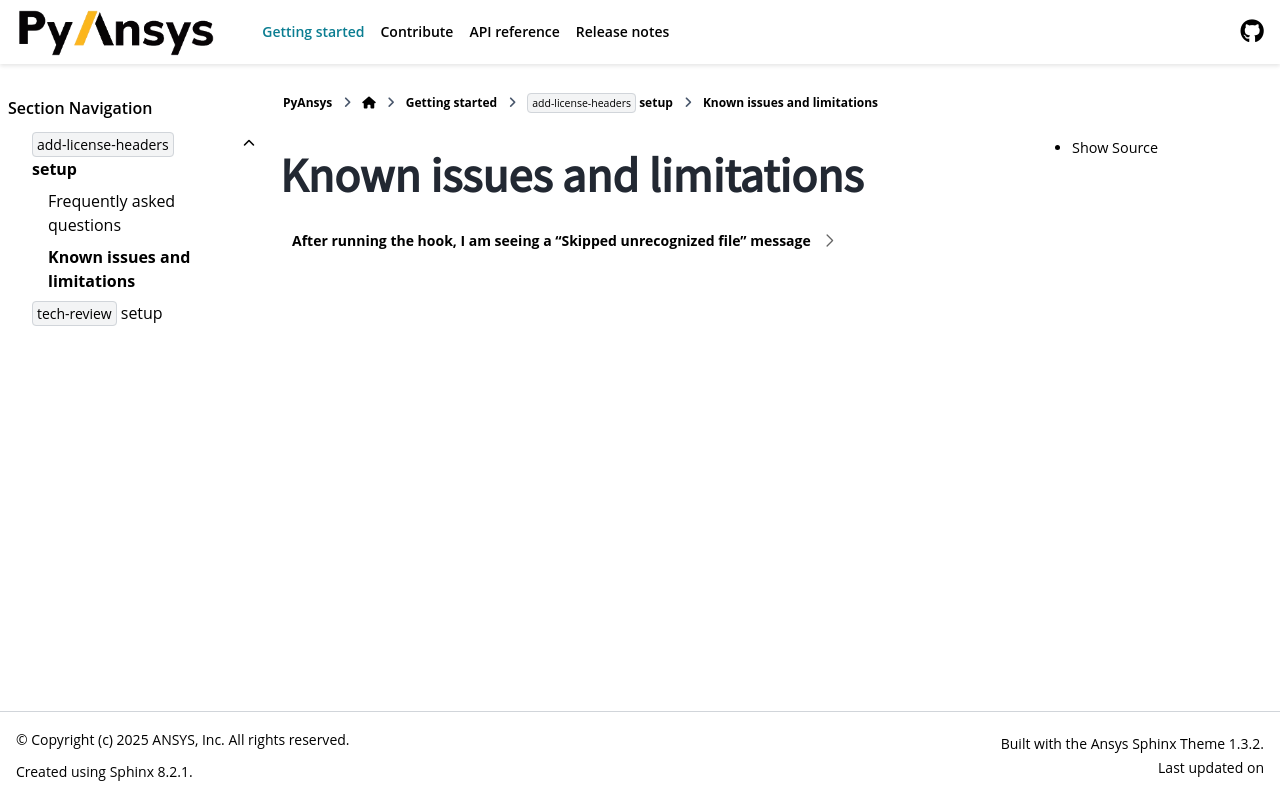

repository: ansys/pre-commit-hooks · page: version/0.5/getting-started/add-license-headers/issues-limitations.html · generator: sphinx

Known issues and limitations
^^^^^^^^^^^^^^^^^^^^^^^^^^^^

.. dropdown:: After running the hook, I am seeing a "Skipped unrecognized file" message
    :animate: fade-in-slide-down

    The hook skips files that are not recognized by `REUSE <https://reuse.software/>`_.
    If you see this message, the file type is not supported by the hook. For a list of
    supported file types, see the
    `EXTENSION_COMMENT_STYLE_MAP <https://github.com/fsfe/reuse-tool/blob/v5.0.2/src/reuse/comment.py>`_
    in the `reuse-tool <https://github.com/fsfe/reuse-tool/tree/v5.0.2>`_ repository.

    To request support for an unrecognized file type, open an
    `issue <https://github.com/ansys/pre-commit-hooks/issues>`_ in the ``ansys/pre-commit-hooks``
    repository.

.. dropdown:: I am getting a "OSError: [WinError 1314] A required privilege is not held by the client" error when running the hook on Windows
    :animate: fade-in-slide-down

    This issue is fixed in version 0.7.1 and later. If you are using an older version of the hook
    and do not want to upgrade, you can fix this issue by enabling Developer Mode on Windows. To
    enable Developer Mode, see Microsoft's `Settings for developers <https://learn.microsoft.com/en-us/windows/advanced-settings/developer-mode>`_
    documentation.
